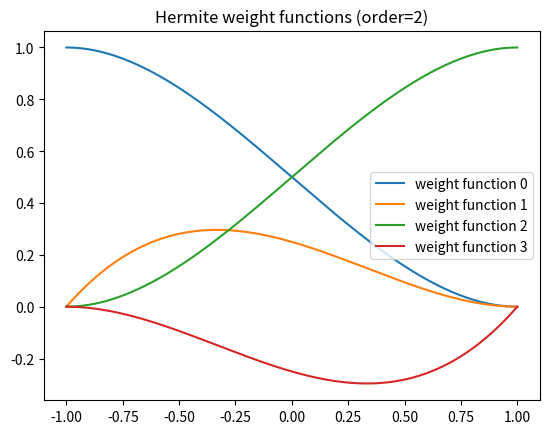
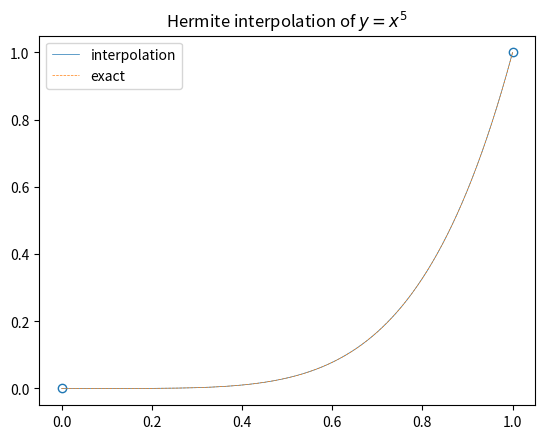

Generate these figures, in order, with matplotlib:
#!/usr/bin/env python3

import numpy as np
from scipy.special import factorial
from scipy.integrate._quadrature import _cached_roots_legendre

import sympy as sp
from sympy.polys.specialpolys import interpolating_poly

from functools import lru_cache

class LagrangeInterpolator:
    """A simple 1d interpolator using Lagrange polynomials. This is convenient for
    representing finite element solutions to ODEs."""

    def __init__(self, global_nodes, weights, degree, x=None, u=None):
        assert (len(global_nodes)-1)%degree == 0
        assert len(global_nodes) == len(global_nodes)

        self.global_nodes = global_nodes
        self.weights = weights
        self.degree = degree

        if x is not None: self.interpolating_variable = x
        else: self.interpolating_variable = sp.Symbol('x')
        if u is not None: self.interpolating_function = u
        else: self.interpolating_function = sp.Function('u')

        self.local_node_variables = [sp.Symbol('x%d'%i, real=True, constant=True) for i in range(degree+1)]
        self.local_node_weight_variables = [sp.Symbol('w%d'%i, real=True, constant=True) for i in range(degree+1)]
        poly = interpolating_poly(degree+1, self.xvar,
                                  self.local_node_variables, self.local_node_weight_variables)
        self.local_polynomial = sp.Lambda(self.xvar, poly)

        self.weight_functions = [sp.Lambda(self.xvar, self.local_polynomial(self.xvar).diff(w)) for w in self.local_node_weight_variables]

    @property
    def npoints(self):
        return self.global_nodes.size

    @property
    def xvar(self):
        """Short-hand for independent variable."""
        return self.interpolating_variable

    @property
    def uvar(self):
        """Short-hand for dependent variable."""
        return self.interpolating_function

    @property
    def x(self):
        """Short-hand for node positions."""
        return self.global_nodes

    @property
    def w(self):
        """Short-hand for node weights."""
        return self.weights

    @property
    def nelements(self):
        """Number of distinct elements over which we interpolate via local polynomials
        (i.e. with finite support) of finite degree."""
        return (len(self.global_nodes)-1) // degree

    @property
    def local_indices(self):
        """Bookkeeping for local nodes y0,...,ydeg for each element."""
        return [np.arange(self.npoints+1)[i::self.degree][:self.nelements] for i in range(self.degree+1)]

    @property
    def local_nodes(self):
        """Positions of local nodes within each element.

        Returns:
            List of length degree+1. Each entry is a vector (of size nelements) containing
            positions of the ith node.
        """
        return [self.global_nodes[i] for i in self.local_indices]

    @property
    def element_edges(self):
        """Left edges of each element for binning coordinates to determine their element."""
        return self.x[:-1:self.degree]

    def find_element(self, x):
        assert np.all(x >= self.x[0])
        assert np.all(x <= self.x[-1])
        elements = np.digitize(x, self.element_edges)-1
        return elements

    def element_weight_functions(self, element):
        functions = []

        lower_limit = self.global_nodes[element*self.degree]
        upper_limit = self.global_nodes[(element+1)*self.degree]
        for i in range(self.degree+1):
            w = self.weight_functions[i]
            for j in range(self.degree+1):
                w = w.subs(self.local_node_variables[j], self.global_nodes[self.degree*element + j])

            w = sp.Lambda( self.xvar, sp.Piecewise( (0, self.xvar < lower_limit),
                                                    (0, self.xvar >= upper_limit),
                                                    (w(self.xvar), True) ) )
            functions += [w]

        return functions

    def weight_function(self, i):
        local_index = i % self.degree
        element = i // self.degree

        if local_index > 0:
            w = self.element_weight_functions(element)[local_index]
        else:
            left = self.element_weight_functions(element-1)[-1]
            try: right = self.element_weight_functions(element)[0]
            except: right = sp.Lambda(self.xvar, 0) # fails with boundary on far right, so we just set it to zero there
            location = self.global_nodes[element*self.degree]
            w = sp.Lambda( self.xvar, sp.Piecewise( (left(self.xvar), self.xvar < location),
                                                    (right(self.xvar), True) ) )

        return sp.lambdify(self.xvar, w(self.xvar))

    def __call__(self, x, derivative=0):
        # Determine which element each coordinate is in so we use the correct local polynomial.
        elements = self.find_element(x)
        local_nodes = [self.global_nodes[indices[elements]] for indices in self.local_indices]

        # Build Lagrange-polynomials which are our basis functions:
        u = np.zeros(x.shape)
        for w, indices in zip(self.weight_functions, self.local_indices):
            if derivative > 0: w = sp.Lambda(self.xvar, w(self.xvar).diff(self.xvar, derivative))
            w = sp.lambdify([self.xvar] + self.local_node_variables, w(self.xvar))
            weights = self.weights[indices[elements]]
            u += weights * w(x, *local_nodes)

        return u

class HermiteInterpolatingPolynomial:
    @classmethod
    @lru_cache
    def from_cache(cls, *args, **kwargs):
        """It can be expensive to calculate the coefficients in the polynomial (especially as
        the order is increased), so this construction method caches the resulting polynomials to
        speed up multiple instantiations."""
        return HermiteInterpolatingPolynomial(*args, **kwargs)

    def __init__(self, order, x=sp.Symbol('x'), w=sp.IndexedBase('w')):
        self.x = x
        self.w = w

        # Polynomial must have enough degrees of freedom to match constraints on both boundaries
        # (which we call the "order" of the interpolation), so we must double the order.
        self.degree = 2*order-1

        # We work out coefficients for polynomial p = a_n*x**n + ... + a_0 by
        # solving linear system:
        #   M * (a_n, a_(n-1), ... , a_1, a_0) = (f(-1), f(1), f'(-1), f'(1), ..., f^(order)(-1), f^(order)(1))
        # where M is a matrix of values of (x**n, x**(n-1), ... , x, 1) for each equation.

        # First, we work out polynomial coefficients on unit interval [-1, 1], then we determine
        # the transformations onto an arbitrary interval [x0, x1].

        # Build matrix M based on values of p^(n) at x = -1 and 1.
        M = np.zeros((self.degree+1, self.degree+1), dtype=int)
        powers = np.flipud(np.arange(self.degree+1))
        for derivative in range(order):
            # Coefficients at x = 1:
            nonzero = self.degree+1 - derivative
            coefficients = factorial(powers[:nonzero]) / factorial(powers[:nonzero]-derivative)
            M[derivative+order,:nonzero] = coefficients

            # Coefficients at x = -1:
            coefficients[::2] *= -1
            if derivative%2 == 1: coefficients *= -1
            M[derivative,:nonzero] = coefficients

        # Invert the matrix M to obtain the polynomial coefficients.
        M = sp.Matrix(M)
        Minv = M.inv()
        self.weights = np.array([(w[0,i], w[1,i]) for i in range(order)]).T.reshape(-1)
        self.coefficients = Minv*self.weights.reshape(-1,1)

        # Explicit expressions for the polynomial and its decomposition into weight functions.
        self.expression = self.coefficients.dot(x**powers)
        self.weight_functions = [self.expression.diff(w) for w in self.weights]

        # Transformations of node weights for mapping between [-1, 1] and [x0, x1].
        self.x0, self.x1 = sp.symbols('x_0 x_1')
        self.coordinate_transform = 2*(x - self.x0) / (self.x1 - self.x0) - 1
        self.inverse_coordinate_transform = self.x0 + (self.x1 - self.x0) * (1 + self.x) / 2
        q = sp.IndexedBase('q') # temporary label for transformed weights
        transformed_exp = self.expression.subs(w, q).subs(x, self.coordinate_transform)

        # Equate the transformed and untransformed expressions to obtain the transformations
        # of the node weights:
        self.transformed_weights = []
        for derivative in range(order):
            expr1 = self.expression.diff(x, derivative) if derivative > 0 else self.expression
            expr2 = transformed_exp.diff(x, derivative) if derivative > 0 else transformed_exp
            self.transformed_weights += [
                (sp.solve(sp.Eq(expr1.subs(x, -1),
                                expr2.subs(x, self.x0).simplify()),
                          q[0, derivative])[0],
                 sp.solve(sp.Eq(expr1.subs(x, 1),
                                expr2.subs(x, self.x1).simplify()),
                          q[1, derivative])[0])]

        self.transformed_weights = np.array(self.transformed_weights).T.reshape(-1)

    @property
    def weight_variables(self):
        return self.weights.tolist()

    def transform_coordinate(self, x0, x1, x):
        s = sp.lambdify([self.x0, self.x1, self.x], self.coordinate_transform)
        return s(x0, x1, x)

    def transform_weights(self, x0, x1, weights):
        w = sp.lambdify([self.x0, self.x1] + self.weight_variables, self.transformed_weights)
        return np.array(w(x0, x1, *weights.T)).T

    @property
    def general_expression(self):
        replacements = {w1: w2 for w1, w2 in zip(self.weight_variables,
                                                 self.transformed_weights)}
        replacements[self.x] = self.coordinate_transform
        return self.expression.subs(replacements).simplify()

    @property
    def general_weight_functions(self):
        replacements = {w1: w2 for w1, w2 in zip(self.weight_variables,
                                                 self.transformed_weights)}
        replacements[self.x] = self.coordinate_transform

        weight_functions = []
        for w in self.weight_functions:
            weight_functions += [w.subs(replacements).simplify()]

        return weight_functions

class HermiteInterpolator:
    """An interpolator on the line interval [-1,1] which matches values and derivatives on the
    boundaries. This is helpful for representing finite element solutions to ODEs where
    continuity of derivatives is required."""

    def __init__(self, nodes, weights):#, xvar=None, u=None):
        try:
            shape = weights.shape
        except:
            weights = np.vstack(weights).T
            shape = weights.shape

        num_nodes, self.order = shape
        assert len(nodes) == num_nodes

        self.nodes = nodes
        self.weights = weights

        self.interpolating_polynomial = HermiteInterpolatingPolynomial.from_cache(self.order)

    @property
    def npoints(self):
        return self.global_nodes.size

    @property
    def nelements(self):
        """Number of distinct elements over which we interpolate via local polynomials
        (i.e. with finite support) of finite degree."""
        return self.npoints - 1

    @property
    def x(self):
        """Short-hand for node positions."""
        return self.nodes

    @property
    def w(self):
        """Short-hand for node weights."""
        return self.weights

    def find_element(self, x):
        assert np.all(x >= self.x[0])
        assert np.all(x <= self.x[-1])
        elements = np.digitize(x, self.x[:-1])-1
        return elements

    @property
    def local_variable(self):
        return self.interpolating_polynomial.x

    @property
    def local_node_variables(self):
        return self.interpolating_polynomial.weight_variables


    def __call__(self, x, derivative=0):
        """
        Evaluate interpolator at points.

        Args:
            x: points (array-like) to interpolate. Must be inside the domain.
            derivative: number of times to differentiate function before evaluation
               (default=0 means do not differentiate).
        Returns:
            Values of function at x.
        """
        # Determine which element each coordinate is in so we use the correct local polynomial.
        elements = self.find_element(x)
        weights = np.hstack((self.weights[elements], self.weights[elements+1]))
        xleft, xright = self.x[elements], self.x[elements+1]

        polynomial = self.interpolating_polynomial
        expr = polynomial.general_expression.diff(self.local_variable, derivative)
        f = sp.lambdify([self.local_variable] + [polynomial.x0, polynomial.x1] + self.local_node_variables, expr)

        return f(x, xleft, xright, *weights.T)

    def integrate(self, f, u=sp.Function('f'), arg=None):
        """
        Numerically integrates a function over the whole domain.

        Args:
            f: function to integrate over. Should be a function of arg.
            u: symbol used for interpolated function
            arg: symbol used for argument of f. If None then will assume our local variable symbol.
        """
        if arg is None: arg = self.local_variable

        polynomial = self.interpolating_polynomial
        expr = f.subs(u, sp.Lambda(self.local_variable, polynomial.general_expression))

        # We use a fixed-order Gaussian quadrature rule for the integration, so we need to
        # determine the location of points to sample and the weights. These are pre-calculated
        # in numpy in the [-1, 1] interval:
        roots, weights = _cached_roots_legendre(2*self.order+1)
        # Transform to general interval [x0, x1]:
        x = polynomial.inverse_coordinate_transform.subs(self.local_variable, arg)
        dxds = sp.Lambda(arg, x.diff(arg))
        x = sp.Lambda(arg, x)
        weights = [w*dxds(r) for r, w in zip(roots, weights)]
        roots = [x(r) for r in roots]

        single_integral = sum([w*expr.subs(arg, p).doit() for p, w in zip(roots, weights)])
        integrator = sp.lambdify([polynomial.x0, polynomial.x1] + self.local_node_variables, single_integral)

        xleft, xright = self.x[:-1], self.x[1:]
        weights = np.hstack((self.weights[:-1], self.weights[1:]))
        return np.sum(integrator(xleft, xright, *weights.T))

    @classmethod
    @lru_cache
    def compiled_integrators(cls, order, f, u=sp.Function('f'), arg=None):
        polynomial = HermiteInterpolatingPolynomial.from_cache(order)
        if arg is None: arg = polynomial.x

        integrand = f.subs(u, sp.Lambda(polynomial.x,
                                        polynomial.general_expression)).simplify()
        expr = integrand.integrate((arg, polynomial.x0, polynomial.x)).doit()

        left_node_values = []
        right_node_values = []

        for c in range(order):
            deriv_expr = expr.diff(polynomial.x, c)
            left_node_values += [deriv_expr.subs(polynomial.x, polynomial.x0).simplify()]
            right_node_values += [deriv_expr.subs(polynomial.x, polynomial.x1).simplify()]

        variables = [polynomial.x0, polynomial.x1] + polynomial.weight_variables
        left_node_values = [sp.lambdify(variables, func) for func in left_node_values]
        right_node_values = [sp.lambdify(variables, func) for func in right_node_values]

        return left_node_values, right_node_values

    def analytic_integral(self, f, u=sp.Function('f'), arg=None):
        """
        Analytically calculates a definite integral of a function within the domain,
        from the left-most boundary up to an arbitrary point within the domain, i.e.

            F(x) = \int_{x_0}^x f(y) dy

        for x < x_1. More general definite integrals over [a,b] can then be obtained by
        evaluating F(b) - F(a).

        The function being integrated must be sufficiently simple that it can actually be
        integrated analytically, or else this will fail.

        Args:
            f: function to integrate over. Should be a function of arg.
            u: symbol used for interpolated function
            arg: symbol used for argument of f. If None then will assume our local variable symbol.
        Returns:
            HermiteInterpolator object for the interpolated analytic solution.
        """
        # if arg is None: arg = self.local_variable

        # polynomial = self.interpolating_polynomial
        # integrand = f.subs(u, sp.Lambda(self.local_variable, polynomial.general_expression)).simplify()
        # expr = integrand.integrate((arg, polynomial.x0, self.local_variable)).doit()

        # variables = [polynomial.x0, polynomial.x1] + self.local_node_variables
        xleft, xright = self.x[:-1], self.x[1:]
        weights = np.hstack((self.weights[:-1], self.weights[1:]))

        left_integrators, right_integrators = self.compiled_integrators(self.order, f, u, arg)

        w = np.empty(self.weights.shape)
        for c, (ileft, iright) in enumerate(zip(left_integrators, right_integrators)):
            w[0,c] = ileft(xleft[0], xright[0], *weights[0])
            w[1:,c] = iright(xleft, xright, *weights.T)
        w[:,0] = np.cumsum(w[:,0])

        return HermiteInterpolator(self.nodes, w)

if __name__ == '__main__':
    import matplotlib.pyplot as plt

    plt.figure()
    order = 2
    poly = HermiteInterpolatingPolynomial(order)
    x = np.linspace(-1, 1, 1000)
    for i,w in enumerate(poly.weight_functions):
        f = sp.lambdify(poly.x, w)
        plt.plot(x, f(x), label=('weight function %d' % i))
    plt.legend(loc='best')
    plt.title('Hermite weight functions (order=%d)' % order)

    plt.figure()
    x = np.linspace(0, 1, 2)
    y = x**5
    yp = 5*x**4
    ypp = 20*x**3
    f = HermiteInterpolator(x, [y,yp,ypp])
    pl, = plt.plot(x, y, 'o', mfc='None')
    x = np.linspace(x[0], x[-1], 1000)
    plt.plot(x, f(x), lw=0.5, c=pl.get_color(), label='interpolation')
    plt.plot(x, x**5, '--', lw=0.5, label='exact')
    plt.legend(loc='best')
    plt.title(r'Hermite interpolation of $y=x^5$')

    plt.show()
